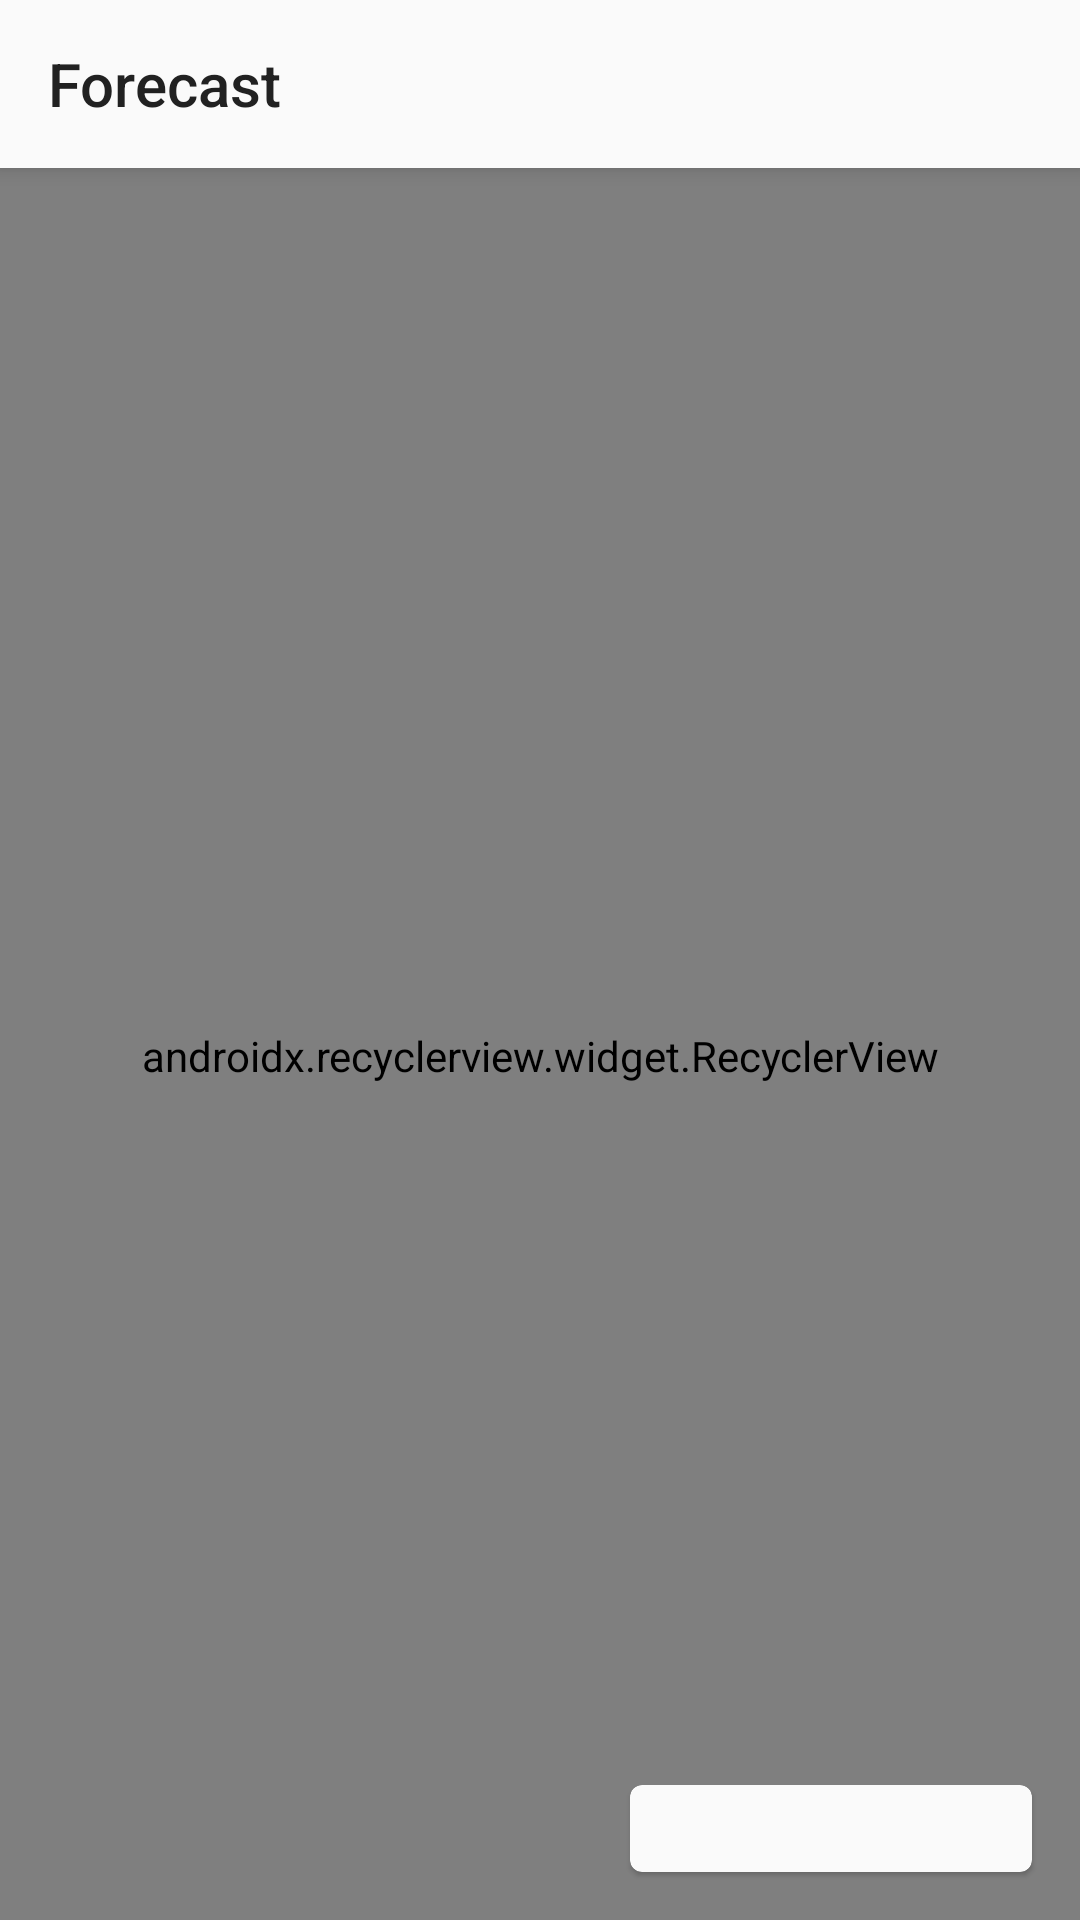

Produce the Android XML layout that renders to this screen, including the resource entries it uses.
<!-- AndroidManifest.xml: application theme AppTheme -->
<!-- res/layout/page_places.xml -->
<?xml version="1.0" encoding="utf-8"?>
<android.support.design.widget.CoordinatorLayout xmlns:android="http://schemas.android.com/apk/res/android"
    xmlns:app="http://schemas.android.com/apk/res-auto"
    android:id="@+id/main_content"
    android:layout_width="match_parent"
    android:layout_height="match_parent"
    android:fitsSystemWindows="true">

    <android.support.design.widget.AppBarLayout
        android:layout_width="match_parent"
        android:layout_height="wrap_content"
        android:theme="@style/ThemeOverlay.AppCompat.Dark.ActionBar">

        <android.support.v7.widget.Toolbar
            android:id="@+id/toolbar"
            android:layout_width="match_parent"
            android:layout_height="?attr/actionBarSize"
            android:background="?attr/colorPrimary"
            android:theme="@style/ThemeOverlay.AppCompat.ActionBar"
            app:layout_scrollFlags="scroll|enterAlways"
            app:popupTheme="@style/ThemeOverlay.AppCompat.Light"
            app:title="@string/places_title"
            app:titleTextColor="@color/colorAccent" />

    </android.support.design.widget.AppBarLayout>

    <include layout="@layout/places" />

    <android.support.v7.widget.CardView
        android:layout_width="134dp"
        android:layout_height="29dp"
        android:layout_gravity="bottom|right"
        android:layout_margin="16dp"
        app:cardBackgroundColor="@color/colorPrimary"
        app:cardCornerRadius="4dp"
        app:cardElevation="1dp">

        <ImageView
            android:layout_width="wrap_content"
            android:layout_height="wrap_content"
            android:src="@drawable/attribution_yahoo"
            android:tint="@color/colorAccent" />
    </android.support.v7.widget.CardView>

</android.support.design.widget.CoordinatorLayout>
<!-- res/layout/places.xml (included above) -->
<?xml version="1.0" encoding="utf-8"?>
<FrameLayout xmlns:android="http://schemas.android.com/apk/res/android"
    xmlns:app="http://schemas.android.com/apk/res-auto"
    xmlns:tools="http://schemas.android.com/tools"
    android:layout_width="match_parent"
    android:layout_height="match_parent"
    android:animateLayoutChanges="true"
    app:layout_behavior="@string/appbar_scrolling_view_behavior">

    <android.support.v7.widget.RecyclerView
        android:id="@+id/placesRecyclerView"
        android:layout_width="match_parent"
        android:layout_height="match_parent"
        android:clipToPadding="false"
        android:orientation="vertical"
        android:paddingBottom="56dp"
        android:paddingTop="8dp"
        app:layoutManager="android.support.v7.widget.LinearLayoutManager"
        tools:listitem="@layout/place_item"
        tools:visibility="visible" />

    <ProgressBar
        android:id="@+id/loadingView"
        android:layout_width="wrap_content"
        android:layout_height="wrap_content"
        android:layout_gravity="center"
        tools:visibility="gone" />

    <LinearLayout
        android:id="@+id/errorView"
        android:layout_width="match_parent"
        android:layout_height="wrap_content"
        android:layout_gravity="center"
        android:layout_margin="64dp"
        android:gravity="center"
        android:orientation="vertical"
        tools:visibility="gone">

        <ImageView
            android:layout_width="96dp"
            android:layout_height="96dp"
            app:srcCompat="@drawable/ic_error" />

        <TextView
            android:layout_width="wrap_content"
            android:layout_height="wrap_content"
            android:gravity="center_horizontal"
            android:text="@string/places_error_subtitle"
            android:textAppearance="?android:attr/textAppearanceMedium" />

        <android.support.v7.widget.AppCompatButton
            android:id="@+id/errorRetryButton"
            android:layout_width="wrap_content"
            android:layout_height="wrap_content"
            android:layout_marginTop="8dp"
            android:backgroundTint="@color/colorAccent"
            android:text="@string/places_error_retry"
            android:textColor="@color/colorPrimary" />
    </LinearLayout>

</FrameLayout>
<!-- res/layout/place_item.xml (included above) -->
<?xml version="1.0" encoding="utf-8"?>
<LinearLayout xmlns:android="http://schemas.android.com/apk/res/android"
    xmlns:tools="http://schemas.android.com/tools"
    android:layout_width="match_parent"
    android:layout_height="wrap_content"
    android:background="?attr/selectableItemBackground"
    android:clickable="true"
    android:focusable="true"
    android:orientation="horizontal"
    android:padding="16dp">

    <FrameLayout
        android:layout_width="80dp"
        android:layout_height="40dp"
        android:layout_marginRight="16dp">

        <ImageView
            android:id="@+id/backgroundTemperature"
            android:layout_width="match_parent"
            android:layout_height="match_parent"
            android:src="@drawable/rectangle_rounded"
            tools:tint="@color/temperature1" />

        <TextView
            android:id="@+id/textTemperature"
            android:layout_width="wrap_content"
            android:layout_height="wrap_content"
            android:layout_gravity="center"
            android:fontFamily="monospace"
            android:textAppearance="?attr/textAppearanceListItem"
            android:textColor="@color/colorPrimary"
            android:textStyle="bold"
            tools:text="-13 °C" />
    </FrameLayout>

    <LinearLayout
        android:layout_width="match_parent"
        android:layout_height="wrap_content"
        android:orientation="vertical">

        <TextView
            android:id="@+id/textCity"
            android:layout_width="match_parent"
            android:layout_height="wrap_content"
            android:layout_gravity="center"
            android:textAppearance="?attr/textAppearanceListItem"
            tools:text="@tools:sample/cities" />

        <TextView
            android:id="@+id/textCountry"
            android:layout_width="match_parent"
            android:layout_height="wrap_content"
            android:layout_gravity="center"
            android:textAppearance="?attr/textAppearanceListItemSecondary"
            tools:text="@tools:sample/cities" />
    </LinearLayout>
</LinearLayout>
<!-- resources referenced by this layout -->
<resources>
  <color name="colorAccent">#212121</color>
  <color name="colorPrimary">#FAFAFA</color>
  <color name="temperature1">#60C69F</color>
  <!-- drawable rectangle_rounded (drawable) -->
  <?xml version="1.0" encoding="utf-8"?>
  <shape xmlns:android="http://schemas.android.com/apk/res/android"
      android:shape="rectangle">
  
      <corners android:radius="4dp" />
  
      <solid android:color="#ffffff" />
  </shape>
  <string name="places_error_retry">Retry</string>
  <string name="places_error_subtitle">An error occured while trying to fetch the places.</string>
  <string name="places_title">Forecast</string>
  <style name="AppTheme" parent="Theme.AppCompat.Light.NoActionBar">
          
          <item name="colorPrimary">@color/colorPrimary</item>
          <item name="colorPrimaryDark">@color/colorPrimaryDark</item>
          <item name="colorAccent">@color/colorAccent</item>
          <item name="android:windowLightNavigationBar">true</item>
          <item name="android:navigationBarColor">@color/colorPrimaryDark</item>
      </style>
  <color name="colorPrimaryDark">#E0E0E0</color>
</resources>
